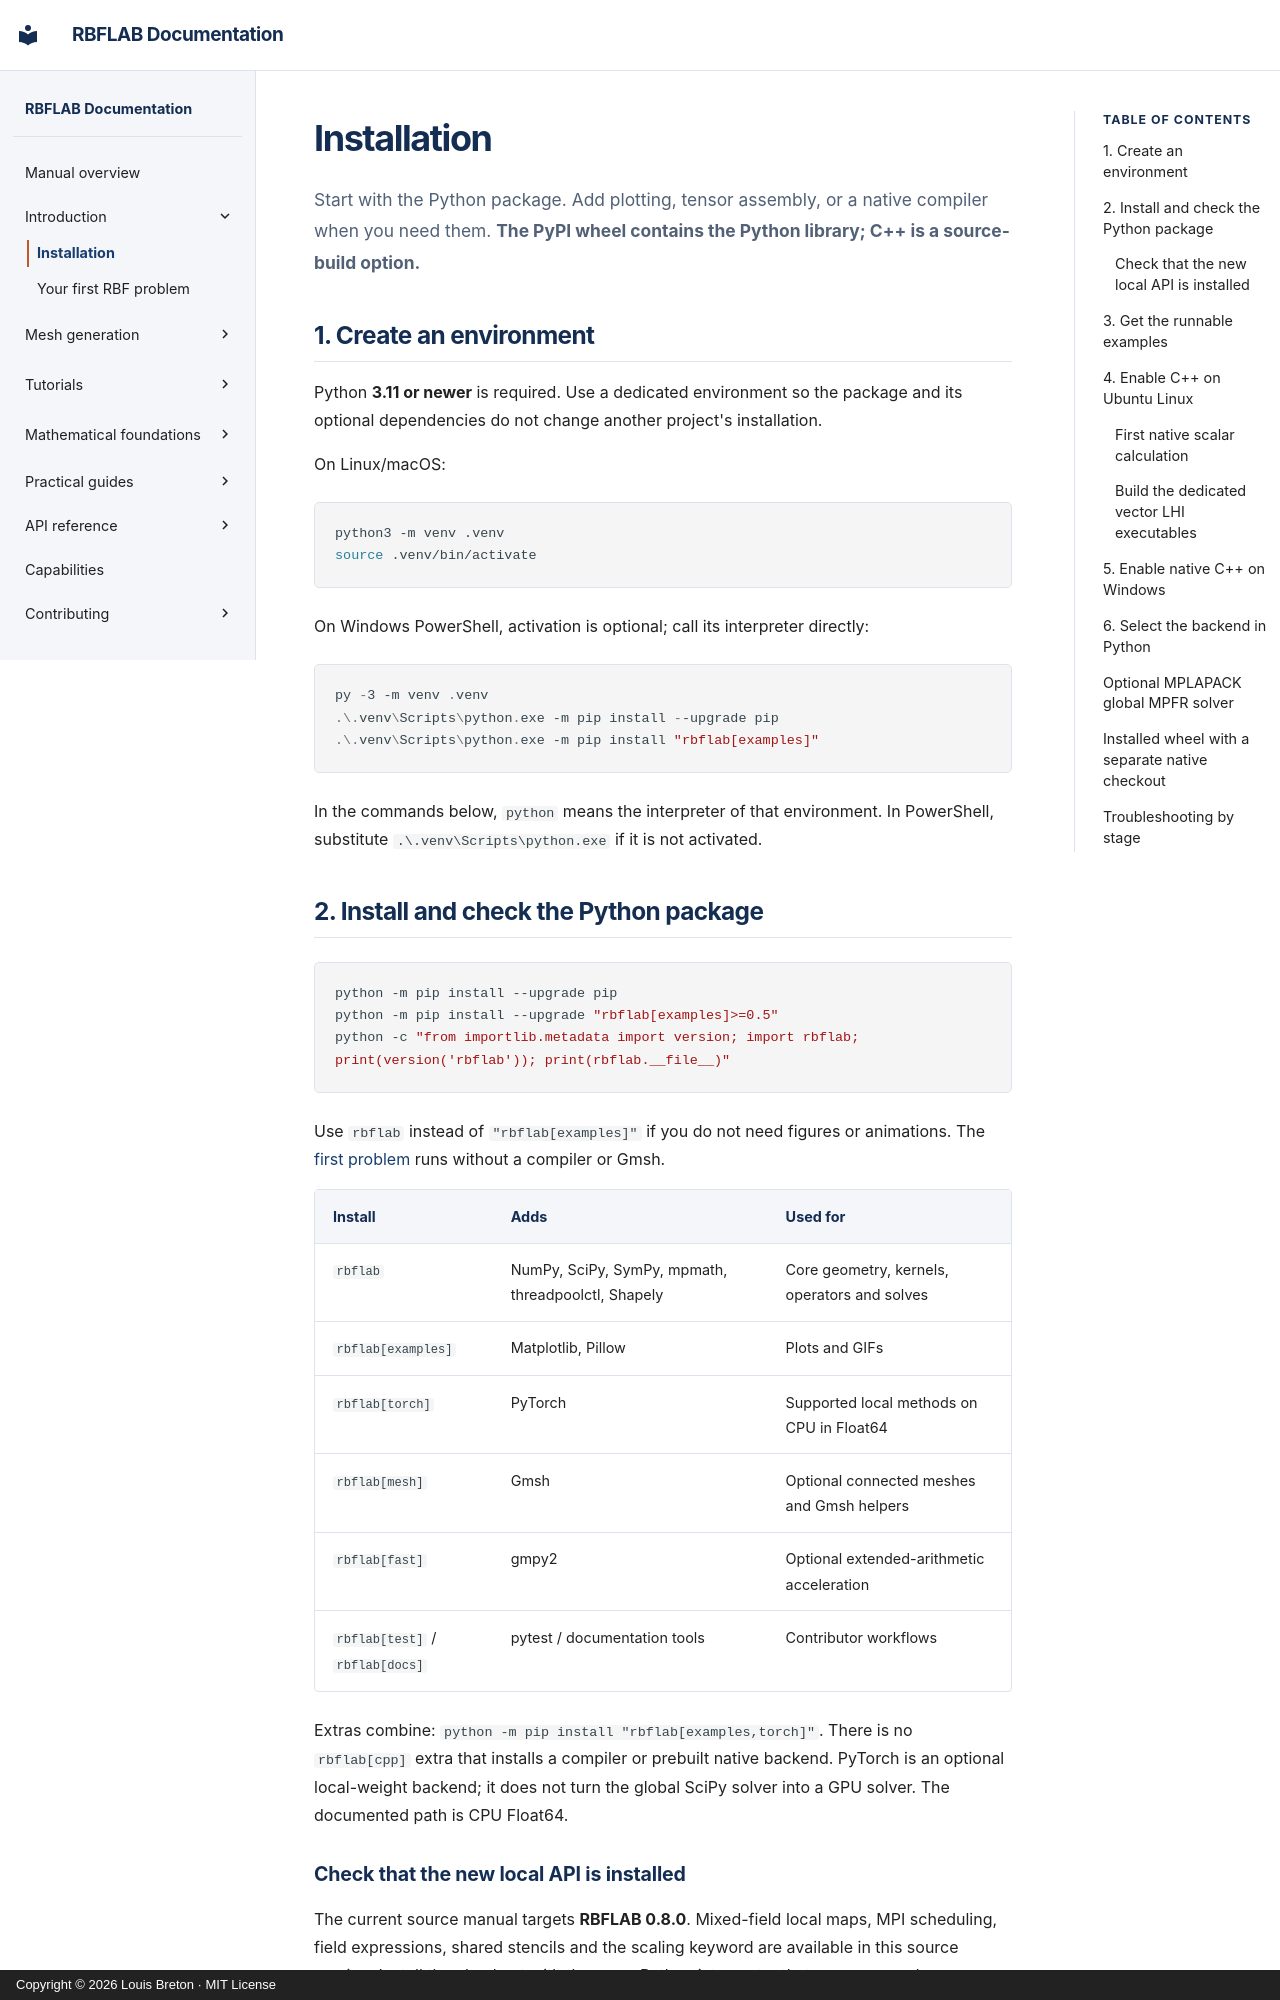

repository: LDBreton/RBFLAB · page: INSTALL/index.html · generator: mkdocs · copyright: Copyright © 2026 Louis Breton · MIT License

# Installation

Start with the Python package. Add plotting, tensor assembly, or a native compiler
when you need them. **The PyPI wheel contains the Python library; C++ is a source-build option.**

## 1. Create an environment

Python **3.11 or newer** is required. Use a dedicated environment so the package
and its optional dependencies do not change another project's installation.

On Linux/macOS:

```sh
python3 -m venv .venv
source .venv/bin/activate
```

On Windows PowerShell, activation is optional; call its interpreter directly:

```powershell
py -3 -m venv .venv
.\.venv\Scripts\python.exe -m pip install --upgrade pip
.\.venv\Scripts\python.exe -m pip install "rbflab[examples]"
```

In the commands below, `python` means the interpreter of that environment. In
PowerShell, substitute `.\.venv\Scripts\python.exe` if it is not activated.

## 2. Install and check the Python package

```sh
python -m pip install --upgrade pip
python -m pip install --upgrade "rbflab[examples]>=0.5"
python -c "from importlib.metadata import version; import rbflab; print(version('rbflab')); print(rbflab.__file__)"
```

Use `rbflab` instead of `"rbflab[examples]"` if you do not need figures or animations.
The [first problem](getting-started.md) runs without a compiler or Gmsh.

| Install | Adds | Used for |
|---|---|---|
| `rbflab` | NumPy, SciPy, SymPy, mpmath, threadpoolctl, Shapely | Core geometry, kernels, operators and solves |
| `rbflab[examples]` | Matplotlib, Pillow | Plots and GIFs |
| `rbflab[torch]` | PyTorch | Supported local methods on CPU in Float64 |
| `rbflab[mesh]` | Gmsh | Optional connected meshes and Gmsh helpers |
| `rbflab[fast]` | gmpy2 | Optional extended-arithmetic acceleration |
| `rbflab[test]` / `rbflab[docs]` | pytest / documentation tools | Contributor workflows |

Extras combine: `python -m pip install "rbflab[examples,torch]"`.
There is no `rbflab[cpp]` extra that installs a compiler or prebuilt native backend.
PyTorch is an optional local-weight backend; it does not turn the global SciPy
solver into a GPU solver. The documented path is CPU Float64.

### Check that the new local API is installed

The current source manual targets **RBFLAB 0.8.0**. Mixed-field local maps,
MPI scheduling, field expressions, shared stencils and the scaling keyword are
available in this source version.
Install the checkout with the same Python interpreter that runs your code:

```sh
python -m pip install -e .
python -c "from rbflab import Samples, LocalApproximation, MixedSpace, FieldOperator, LocalExecution; from importlib.metadata import version; print(version('rbflab'))"
```

The 0.8.0 changelog is marked unreleased; installing the released package alone
does not imply that these source features are present. Release 0.5 also includes
breaking research-API cleanup from 0.4. Consult the
[changelog](https://github.com/LDBreton/RBFLAB/blob/v0.5.0/CHANGELOG.md) when adapting
older scripts. The supported symbolic PDE examples still use the explicit
`RBFFD`/`LHI` adapters; these are distinct from the matrix-building interface.
